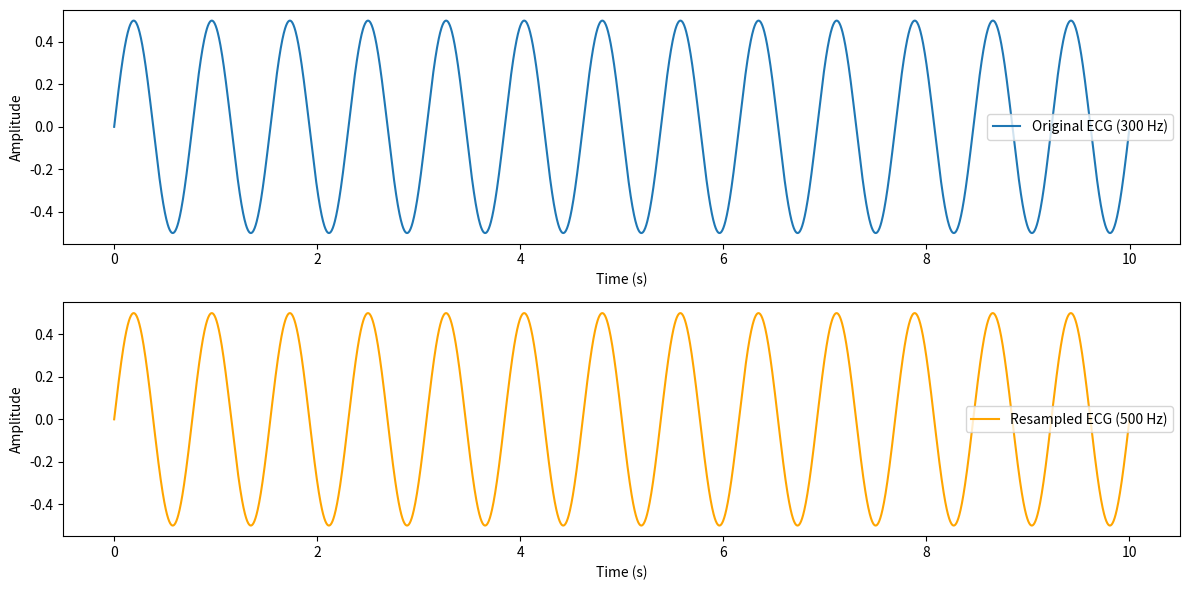

Recreate this plot in Python.
import numpy as np
import matplotlib.pyplot as plt
from scipy.signal import resample

# Parameters
current_sampling_rate = 300  # Current sampling rate in Hz (e.g., 25-300 Hz)
target_sampling_rate = 500   # Target sampling rate (≥ 500 Hz)
duration = 10                # Duration of the ECG signal in seconds

# Simulate ECG data at the current sampling rate
time_current = np.linspace(0, duration, int(duration * current_sampling_rate), endpoint=False)
frequency = 1.3  # Hz - example frequency for ECG-like waveform
ecg_signal = 0.5 * np.sin(2 * np.pi * frequency * time_current)

# Resample to the target sampling rate
num_samples = int(len(ecg_signal) * target_sampling_rate / current_sampling_rate)
time_resampled = np.linspace(0, duration, num_samples, endpoint=False)
resampled_ecg = resample(ecg_signal, num_samples)

# Plotting the original and resampled ECG signals
plt.figure(figsize=(12, 6))
plt.subplot(2, 1, 1)
plt.plot(time_current, ecg_signal, label=f"Original ECG ({current_sampling_rate} Hz)")
plt.xlabel("Time (s)")
plt.ylabel("Amplitude")
plt.legend()

plt.subplot(2, 1, 2)
plt.plot(time_resampled, resampled_ecg, label=f"Resampled ECG ({target_sampling_rate} Hz)", color='orange')
plt.xlabel("Time (s)")
plt.ylabel("Amplitude")
plt.legend()

plt.tight_layout()
plt.show()
